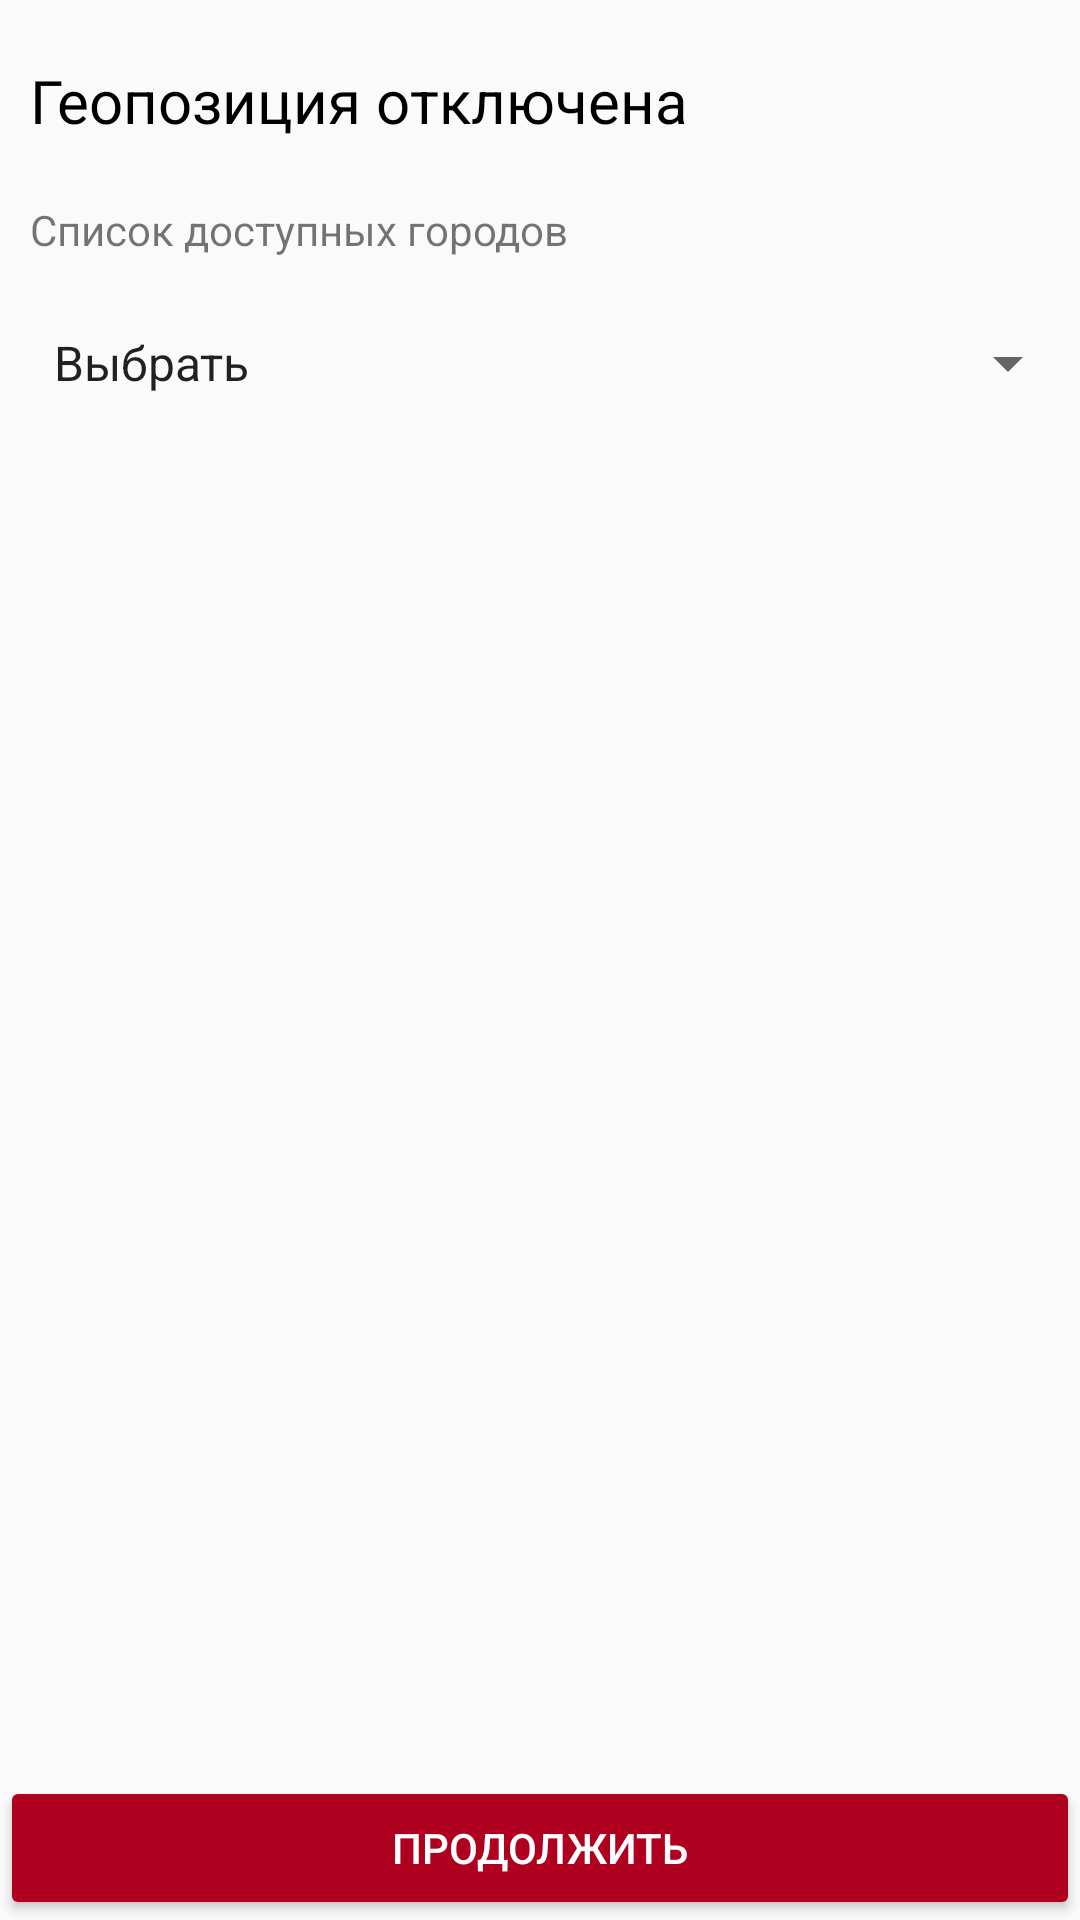

Android layout source for this screen:
<!-- AndroidManifest.xml: application theme AppTheme -->
<!-- res/layout/change_city_fragment.xml -->
<?xml version="1.0" encoding="utf-8"?>
<LinearLayout xmlns:android="http://schemas.android.com/apk/res/android"
    xmlns:tools="http://schemas.android.com/tools"
    android:layout_width="match_parent"
    android:layout_height="match_parent"
    android:orientation="vertical"
    android:layout_marginBottom="60dp"
    tools:context=".ui.Profile.city.changeCity">
    <LinearLayout
        android:layout_width="match_parent"
        android:layout_height="wrap_content"
        android:orientation="vertical"
        android:layout_weight="1"
        >
        <TextView
            android:layout_width="match_parent"
            android:layout_height="wrap_content"
            android:id="@+id/city_geo"
            android:layout_marginTop="20dp"
            android:textSize="20sp"
            android:paddingLeft="10dp"
            android:textColor="@color/colorPrimaryDark"
            android:text="@string/city_false"/>
        <TextView
            android:layout_width="match_parent"
            android:layout_height="wrap_content"
            android:paddingLeft="10dp"
            android:layout_marginTop="20dp"
            android:text="Список доступных городов"
            />
        <Spinner
            android:layout_width="match_parent"
            android:layout_height="50dp"
            android:layout_marginTop="10dp"
            android:paddingLeft="10dp"
            android:textSize="25sp"
            android:id="@+id/city_spinner"
            android:entries="@array/cities"/>
    </LinearLayout>
    <Button
        style="@style/continue_but"
        android:id="@+id/button_city_continue"
        />

</LinearLayout>
<!-- resources referenced by this layout -->
<resources>
  <string-array name="cities">
          <item>Выбрать</item>
          <item>Москва</item>
          <item>Санкт Петербург</item>
          <item>Новосибирск</item>
          <item>Екатерибург</item>
          <item>Нижний новгород</item>
          <item>Казань</item>
          <item>Челябинск</item>
          <item>Самара</item>
          <item>Ростов-на-Дону</item>
          <item>Уфа</item>
          <item>Волгоград</item>
      </string-array>
  <color name="colorPrimaryDark">#000000</color>
  <string name="city_false">Геопозиция отключена</string>
  <style name="continue_but">
      <item name="android:layout_width">match_parent</item>
      <item name="android:layout_height">wrap_content</item>
      <item name="android:theme">@style/ButtonStyle1</item>
      <item name="android:text">@string/continue_but</item>
  </style>
  <style name="AppTheme" parent="Theme.AppCompat.Light.NoActionBar">
          
          <item name="colorPrimary">@color/colorPrimary</item>
          <item name="colorPrimaryDark">@color/colorPrimaryDark</item>
          <item name="colorAccent">@color/colorAccent</item>
          <item name="colorSwitchThumbNormal">@color/colorPrimaryDark</item>
          <item name="android:windowNoTitle">true</item>
          <item name="alertDialogTheme">@style/dialogStyle</item>
      </style>
  <style name="ButtonStyle1" parent="Widget.AppCompat.Button.Colored">
          <item name="colorButtonNormal">@color/colorPrimary</item>
          <item name="android:textColor">@color/colorAccent</item>
      </style>
  <string name="continue_but">Продолжить</string>
  <color name="colorPrimary">#b00020</color>
  <color name="colorAccent">#fff</color>
  <style name="dialogStyle" parent="Theme.MaterialComponents.Light.Dialog.Alert">
          <item name="colorAccent">@color/colorPrimaryDark</item>
          <item name="android:windowBackground">@drawable/bg_dialog</item>
      </style>
  <!-- drawable bg_dialog (drawable) -->
  <?xml version="1.0" encoding="utf-8"?>
  <inset xmlns:android="http://schemas.android.com/apk/res/android"
  >
  
      <shape android:shape="rectangle">
          <corners android:radius="4dp"/>
          <stroke android:color="@color/colorAccent" android:width="1dp"/>
          <solid android:color="@color/colorAccent"/>
      </shape>
  
  </inset>
</resources>
